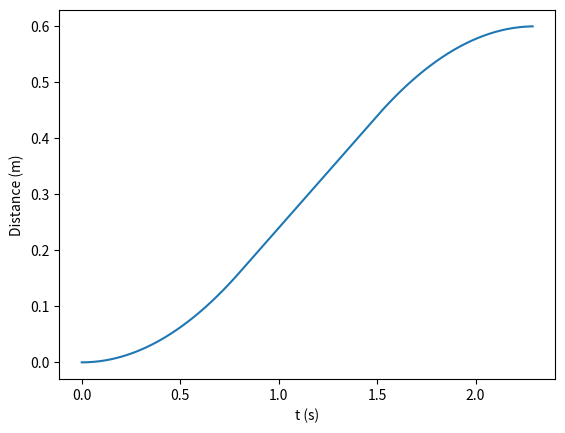

Recreate this plot in Python.
#!/usr/bin/python

import matplotlib.pyplot as plt
from math import sqrt

def genPosReference(a, d, speed, dt):
    if (speed*speed/a < d):
        # Trapèze
        if (dt < speed/a):
            # Acceleration part
            return a*dt*dt/2
        elif (dt < d/speed):
            # Flat speed part
            return speed*dt - speed*speed/(2*a)
        else:
            # Deceleration part
            new_dt = dt - d/speed
            return d - speed*speed/(2*a) + speed*new_dt - a*new_dt*new_dt/2
            #return speed*dt - speed*speed/(2*a)
    else:
        # Triangle
        if (dt*dt < d/a):
            # Acceleration part
            return a*dt*dt/2
        else:
            # Deceleration part
            new_dt = dt - sqrt(d/a)
            return d/2 + a*sqrt(d/a)*new_dt - a*new_dt*new_dt/2

x = []
y = []

d = 0.6
i = 0

pos = genPosReference(0.5, d, 0.4, i)
while (pos < d and i < 3):
    x.append(i)
    y.append(pos)
    i += 0.01
    pos = genPosReference(0.5, d, 0.4, i)

plt.plot(x, y)
plt.xlabel('t (s)')
plt.ylabel('Distance (m)')
plt.show()
